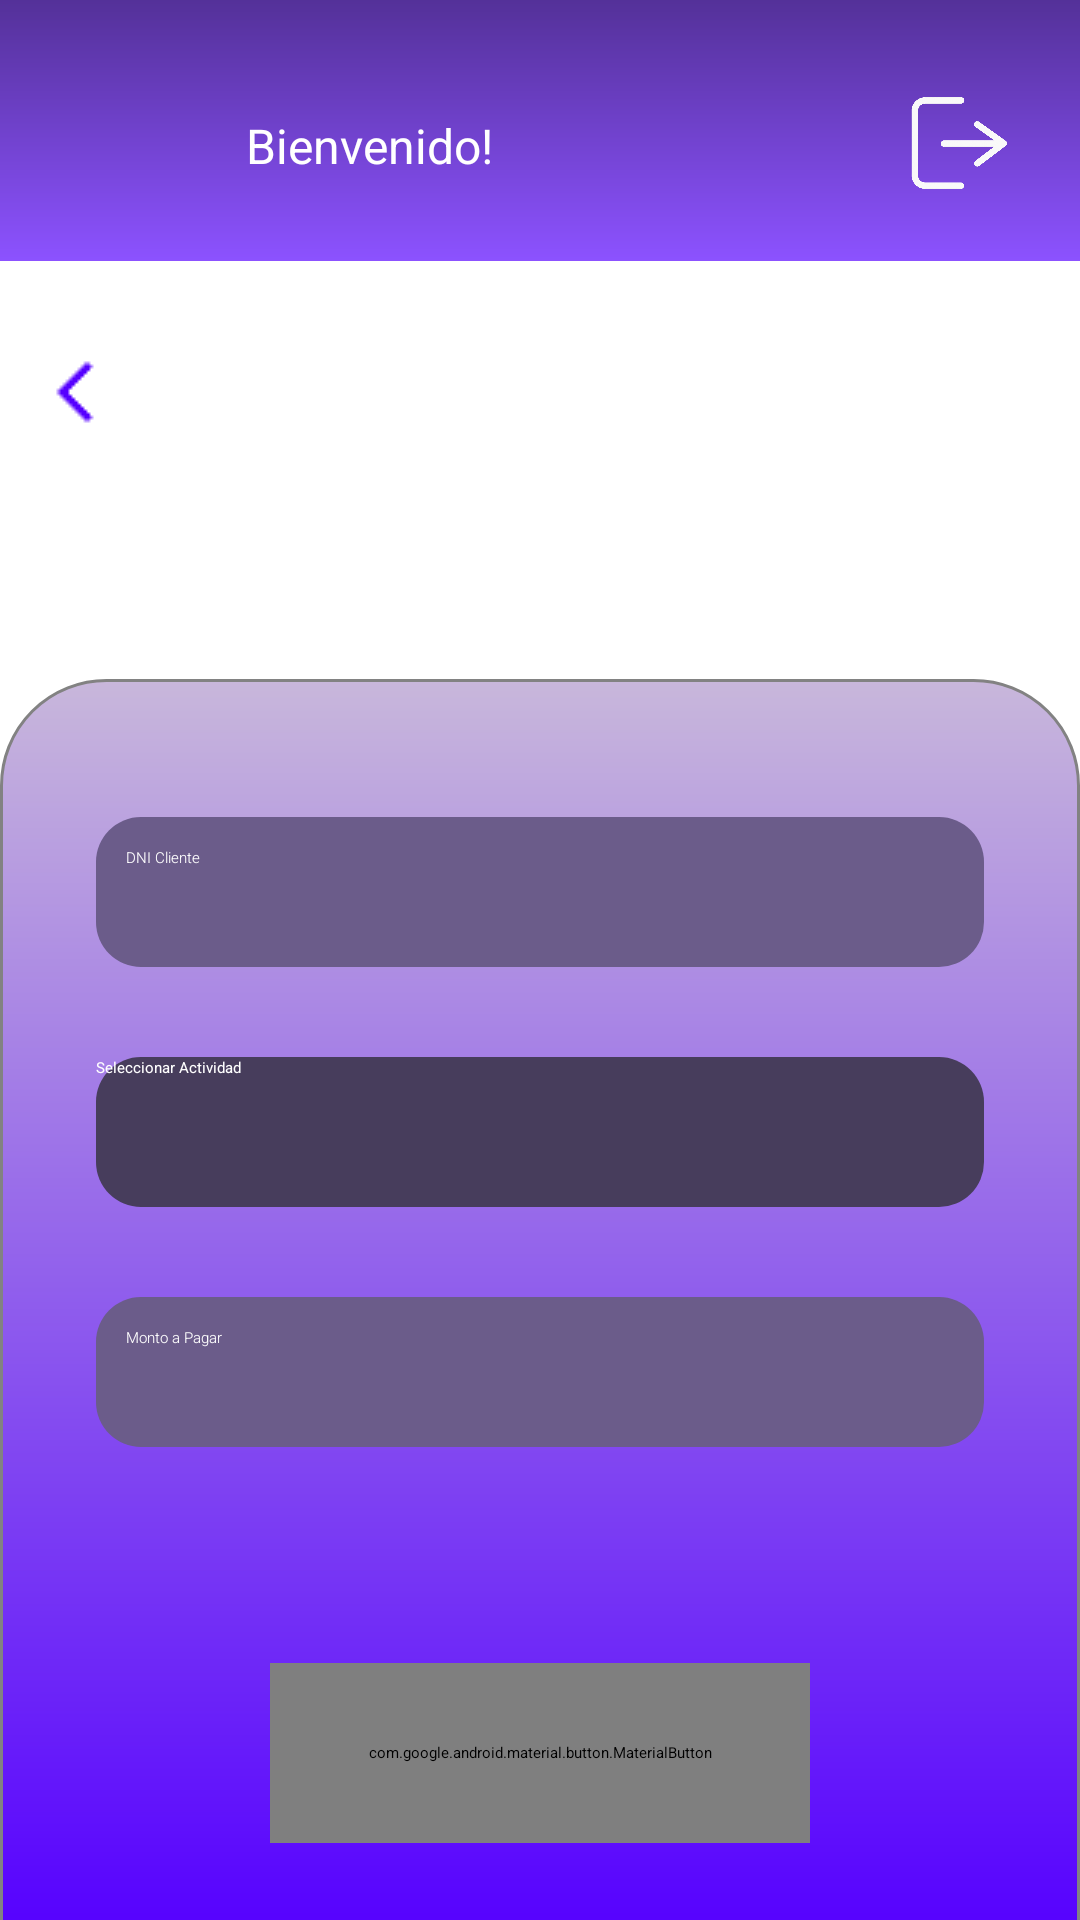

This screen was rendered from an Android layout file. Write that file and the resources it references.
<!-- AndroidManifest.xml: application theme Theme.ClubDeportivo -->
<!-- res/layout/activity_pagar_actividad_diaria.xml -->
<?xml version="1.0" encoding="utf-8"?>
<LinearLayout xmlns:android="http://schemas.android.com/apk/res/android"
    xmlns:app="http://schemas.android.com/apk/res-auto"
    xmlns:tools="http://schemas.android.com/tools"
    android:id="@+id/menu"
    android:layout_width="match_parent"
    android:orientation="vertical"
    android:layout_height="match_parent"
    android:background="@color/white"
    tools:context=".activities.PagarCuotaActivity">

    <include layout="@layout/component_header_layout" />
    <include layout="@layout/component_logo_layout" />

    <ScrollView
        android:layout_width="match_parent"
        android:layout_height="0dp"
        android:layout_weight="1"
        android:fillViewport="true">

        <LinearLayout
            android:id="@+id/body"
            android:layout_width="match_parent"
            android:layout_height="wrap_content"
            android:background="@drawable/container_gradient"
            android:gravity="center_horizontal"
            android:orientation="vertical"
            android:padding="16dp">

            <EditText
                android:id="@+id/dniInput"
                android:layout_width="match_parent"
                android:layout_height="50dp"
                android:layout_marginStart="16dp"
                android:layout_marginEnd="16dp"
                android:layout_marginTop="30dp"
                android:autofillHints=""
                android:background="@drawable/form_input"
                android:ems="10"
                android:fontFamily="sans-serif-light"
                android:inputType="text|number"
                android:padding="10dp"
                android:hint="@string/dni_cliente"
                android:textColorHint="@color/white"
                android:textColor="@color/white" />


            <Button
                android:id="@+id/btnSelectActivity"
                android:layout_width="match_parent"
                android:layout_height="50dp"
                android:layout_marginStart="16dp"
                android:layout_marginEnd="16dp"
                android:layout_marginTop="30dp"
                android:background="@drawable/button_form"
                android:text="@string/seleccionar_actividad"
                android:textColorHint="@color/white"
                android:textColor="@color/white"
                app:backgroundTint="@null"/>

            <EditText
                android:id="@+id/amount"
                android:layout_width="match_parent"
                android:layout_height="50dp"
                android:layout_marginStart="16dp"
                android:layout_marginEnd="16dp"
                android:layout_marginTop="30dp"
                android:autofillHints=""
                android:background="@drawable/form_input"
                android:ems="10"
                android:fontFamily="sans-serif-light"
                android:inputType="text|number"
                android:padding="10dp"
                android:hint="@string/monto_a_pagar"
                android:textColorHint="@color/white"
                android:textColor="@color/white" />

            <View
                android:layout_width="match_parent"
                android:layout_height="2dp"
                android:layout_marginTop="30dp"
                android:layout_marginHorizontal="50dp"
                android:background="?android:attr/listDivider"/>

            <com.google.android.material.button.MaterialButton
                android:id="@+id/send"
                style="@style/Widget.AppCompat.Button"
                android:layout_width="180dp"
                android:layout_height="60dp"
                android:layout_marginTop="40dp"
                android:layout_marginBottom="16dp"
                android:background="@drawable/button_form"
                android:includeFontPadding="false"
                android:text="@string/pagar"
                android:textSize="18sp"
                app:backgroundTint="@null" />
        </LinearLayout>
    </ScrollView>
</LinearLayout>
<!-- res/layout/component_header_layout.xml (included above) -->
<?xml version="1.0" encoding="utf-8"?>
<merge xmlns:android="http://schemas.android.com/apk/res/android">


    <LinearLayout
    android:id="@+id/header"
    android:layout_width="match_parent"
    android:layout_height="wrap_content"
    android:background="@drawable/header_background"
    android:gravity="center_vertical"
    android:orientation="horizontal"
    android:padding="16dp">

    
    <ImageButton
        android:id="@+id/userMenu"
        android:layout_width="50dp"
        android:layout_height="50dp"
        android:layout_marginTop="5dp"
        android:background="@drawable/circle_buttons"
        android:contentDescription="user_icon"
        android:padding="0dp"
        android:scaleType="centerCrop"
        android:src="@drawable/ic_user_icon" />

    
    <TextView
        android:id="@+id/txtWelcome"
        android:layout_width="0dp"
        android:layout_height="wrap_content"
        android:layout_weight="1"
        android:layout_marginTop="5dp"
        android:gravity="center_vertical"
        android:paddingStart="16dp"
        android:paddingEnd="16dp"
        android:text="Bienvenido!"
        android:textColor="@color/white"
        android:textSize="16sp" />

    
    <ImageButton
        android:id="@+id/btnExit"
        android:layout_width="50dp"
        android:layout_height="50dp"
        android:layout_marginTop="5dp"
        android:background="@drawable/circle_buttons"
        android:contentDescription="user_icon"
        android:padding="0dp"
        android:scaleType="centerCrop"
        android:src="@drawable/ic_salir_icon" />
</LinearLayout>



</merge>
<!-- res/layout/component_logo_layout.xml (included above) -->
<?xml version="1.0" encoding="utf-8"?>
<merge xmlns:android="http://schemas.android.com/apk/res/android"
    xmlns:app="http://schemas.android.com/apk/res-auto">
    <LinearLayout
        android:id="@+id/logo"
        android:layout_width="match_parent"
        android:layout_height="wrap_content"
        android:orientation="vertical"
        android:padding="8dp">

        <LinearLayout
            android:id="@+id/logo_container"
            android:layout_width="match_parent"
            android:layout_height="65dp"
            android:orientation="horizontal"
            android:padding="5dp">

            <ImageButton
                android:id="@+id/back"
                android:layout_width="wrap_content"
                android:layout_height="61dp"
                android:layout_marginEnd="20dp"
                android:background="@color/white"
                android:contentDescription="clear_icon"
                android:padding="0dp"
                android:scaleType="centerInside"
                android:src="@drawable/ic_back"
                app:tint="#5500FF" />

            
            <ImageView
                android:id="@+id/mainLogo"
                android:layout_width="107dp"
                android:layout_height="60dp"
                android:layout_gravity="end"
                android:layout_marginStart="215dp"
                android:layout_marginTop="5dp"
                android:layout_marginEnd="5dp"
                android:contentDescription="Main Logo"
                app:srcCompat="@drawable/ic_logo_principal" />
        </LinearLayout>

        <LinearLayout
            android:id="@+id/title"
            android:layout_width="match_parent"
            android:layout_height="wrap_content"
            android:orientation="horizontal"
            android:gravity="center"
            android:padding="5dp">

            <TextView
                android:id="@+id/title_socio"
                android:layout_width="0dp"
                android:layout_height="wrap_content"
                android:layout_weight="1"
                android:fontFamily="sans-serif-light"
                android:padding="8dp"
                android:text=""
                android:textAlignment="center"
                android:textColor="#5500FF"
                android:textSize="24sp"
                android:textStyle="bold" />
        </LinearLayout>
    </LinearLayout>
</merge>
<!-- resources referenced by this layout -->
<resources>
  <color name="white">#FFFFFFFF</color>
  <!-- drawable button_form (drawable) -->
  <?xml version="1.0" encoding="utf-8"?>
  <shape xmlns:android="http://schemas.android.com/apk/res/android">
      
      <corners android:radius="15dp" />
  
      
      <solid android:color="#473d5c" />
  </shape>
  <!-- drawable circle_buttons (drawable) -->
  <?xml version="1.0" encoding="utf-8"?>
  <shape xmlns:android="http://schemas.android.com/apk/res/android"
      android:shape="oval">
      <solid android:color="#00000000" /> 
  </shape>
  <!-- drawable container_gradient (drawable) -->
  <?xml version="1.0" encoding="utf-8"?>
  <shape xmlns:android="http://schemas.android.com/apk/res/android">
      <gradient
          android:startColor="#5500FF"
          android:endColor="#C8B7DB"
          android:angle="90" />
      <corners
          android:topLeftRadius="35dp"
          android:topRightRadius="35dp" />
      <stroke
          android:width="1dp"
          android:color="#828282" />
  </shape>
  <!-- drawable form_input (drawable) -->
  <?xml version="1.0" encoding="utf-8"?>
  <shape xmlns:android="http://schemas.android.com/apk/res/android">
      
      <corners android:radius="15dp" />
  
      
      <solid android:color="#6b5c8a" />
  </shape>
  <!-- drawable header_background (drawable) -->
  <?xml version="1.0" encoding="utf-8"?>
  <layer-list xmlns:android="http://schemas.android.com/apk/res/android">
      
      <item>
          <shape android:shape="rectangle">
              <gradient
                  android:type="radial"
                  android:gradientRadius="50%"
                  android:startColor="#5D21D3"
                  android:endColor="#5D21D3" />
          </shape>
      </item>
  
      
      <item>
          <shape android:shape="rectangle">
              <gradient
                  android:type="linear"
                  android:angle="90"
                  android:startColor="#8C52FF"
                  android:endColor="#543199" />
          </shape>
      </item>
  </layer-list>
  <!-- drawable ic_back: png bitmap (drawable, 207 bytes) -->
  <!-- drawable ic_logo_principal: png bitmap (drawable, 36404 bytes) -->
  <!-- drawable ic_salir_icon: png bitmap (drawable, 83546 bytes) -->
  <string name="dni_cliente">DNI Cliente</string>
  <string name="monto_a_pagar">Monto a Pagar</string>
  <string name="pagar">Pagar</string>
  <string name="seleccionar_actividad">Seleccionar Actividad</string>
</resources>
